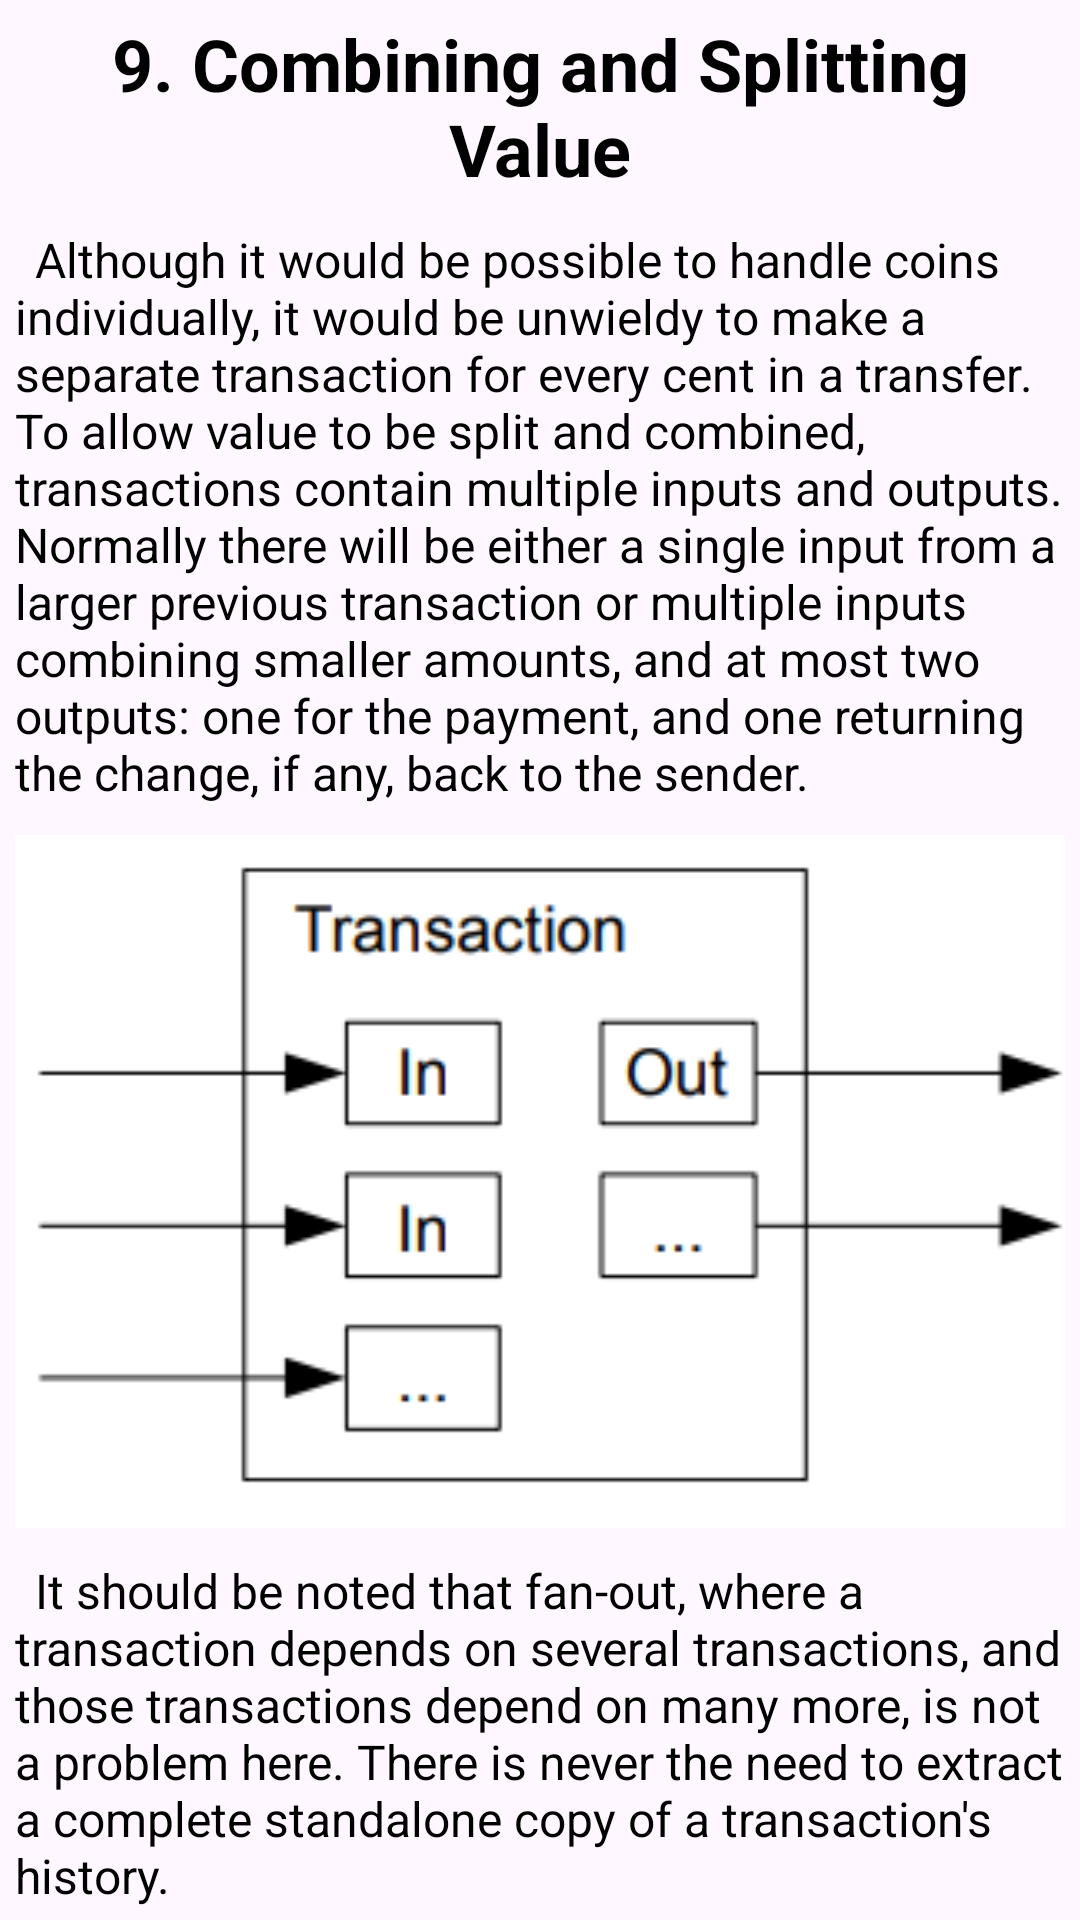

Write the Android layout XML for this screen, with the resource values it uses.
<!-- AndroidManifest.xml: application theme Theme.BitcoinWP -->
<!-- res/layout/text_9.xml -->
<?xml version="1.0" encoding="utf-8"?>
<LinearLayout xmlns:android="http://schemas.android.com/apk/res/android"
    android:layout_width="match_parent"
    android:layout_height="wrap_content"
    android:orientation="vertical">

    <TextView
        style="@style/title"
        android:layout_width="match_parent"
        android:layout_height="wrap_content"
        android:text="@string/title_9" />

    <TextView
        style="@style/simple_text"
        android:layout_width="match_parent"
        android:layout_height="wrap_content"
        android:text="@string/text_9_0" />

    <ImageView
        style="@style/image"
        android:layout_width="match_parent"
        android:layout_height="wrap_content"
        android:contentDescription="@null"
        android:src="@drawable/image_9" />


    <TextView
        style="@style/simple_text"
        android:layout_width="match_parent"
        android:layout_height="wrap_content"
        android:text="@string/text_9_1" />



</LinearLayout>
<!-- resources referenced by this layout -->
<resources>
  <!-- drawable image_9: png bitmap (drawable, 8223 bytes) -->
  <string name="text_9_0">\tAlthough it would be possible to handle coins individually, it would be unwieldy to make a separate transaction for every cent in a transfer. To allow value to be split and combined, transactions contain multiple inputs and outputs. Normally there will be either a single input from a larger previous transaction or multiple inputs combining smaller amounts, and at most two outputs: one for the payment, and one returning the change, if any, back to the sender.</string>
  <string name="text_9_1">\tIt should be noted that fan-out, where a transaction depends on several transactions, and those transactions depend on many more, is not a problem here. There is never the need to extract a complete standalone copy of a transaction\'s history.</string>
  <string name="title_9">9. Combining and Splitting Value</string>
  <style name="image">
          <item name="android:adjustViewBounds">true</item>
          <item name="android:layout_marginBottom">10dp</item>
          <item name="android:layout_margin">5dp</item>
      </style>
  <style name="simple_text">
          <item name="android:textSize">16sp</item>
          <item name="android:textColor">@android:color/black</item>
          <item name="android:layout_marginBottom">10dp</item>
          <item name="android:layout_margin">5dp</item>
          <item name="android:gravity">left</item>
      </style>
  <style name="title">
          <item name="android:textSize">24sp</item>
          <item name="android:textColor">@android:color/black</item>
          <item name="android:textStyle">bold</item>
          <item name="android:layout_marginBottom">10dp</item>
          <item name="android:layout_margin">5dp</item>
          <item name="android:gravity">center</item>
      </style>
  <style name="Theme.BitcoinWP" parent="Base.Theme.BitcoinWP" />
  <style name="Base.Theme.BitcoinWP" parent="Theme.Material3.DayNight.NoActionBar">
          
          
      </style>
</resources>
